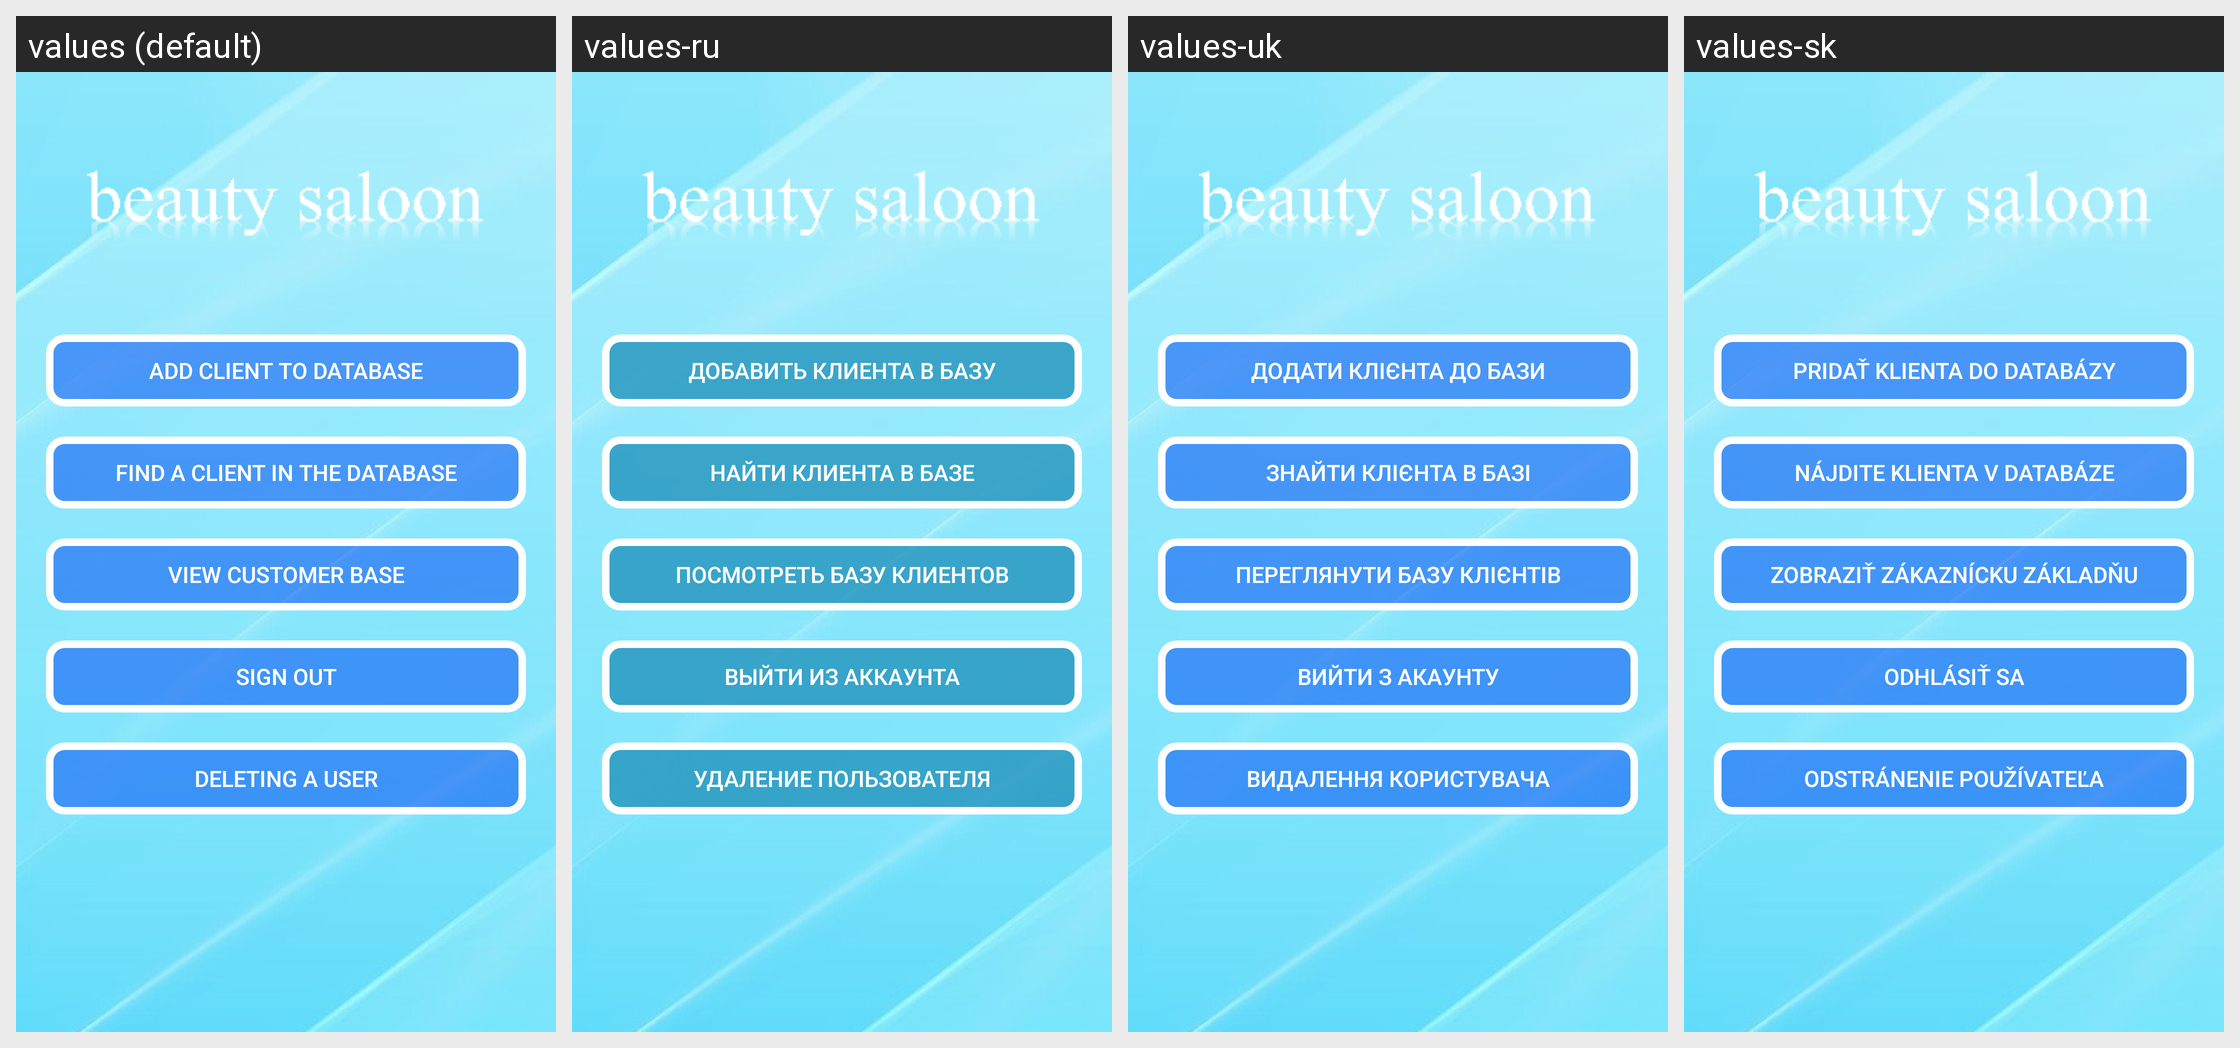

Strings drawn on this Android screen and how each of the app's shown locales translates them:
Android screen res/layout/mainmenu_layout.xml rendered under 4 locales, left to right: values (default), values-ru, values-uk, values-sk. Device: Nexus 5 (rendered at 1080×1920; each locale shown at half size, 540×960, under a caption strip naming it); theme Theme.BeautySaloon.
Strings drawn on this screen, with the default value and each locale's value (text and hints the layout hard-codes, and strings that could not be matched under every locale, appear in the picture but are not listed):

btn_add_client
  values: Add client to database
  values-ru: Добавить клиента в базу
  values-uk: Додати клієнта до бази
  values-sk: Pridať klienta do databázy

btn_find_client
  values: Find a client in the database
  values-ru: Найти клиента в базе
  values-uk: Знайти клієнта в базі
  values-sk: Nájdite klienta v databáze

btn_read_base
  values: View customer base
  values-ru: Посмотреть базу клиентов
  values-uk: Переглянути базу клієнтів
  values-sk: Zobraziť zákaznícku základňu

btn_exit
  values: Sign out
  values-ru: Выйти из аккаунта
  values-uk: Вийти з акаунту
  values-sk: Odhlásiť Sa

btn_delete_user
  values: Deleting a user
  values-ru: Удаление пользователя
  values-uk: Видалення користувача
  values-sk: Odstránenie používateľa
